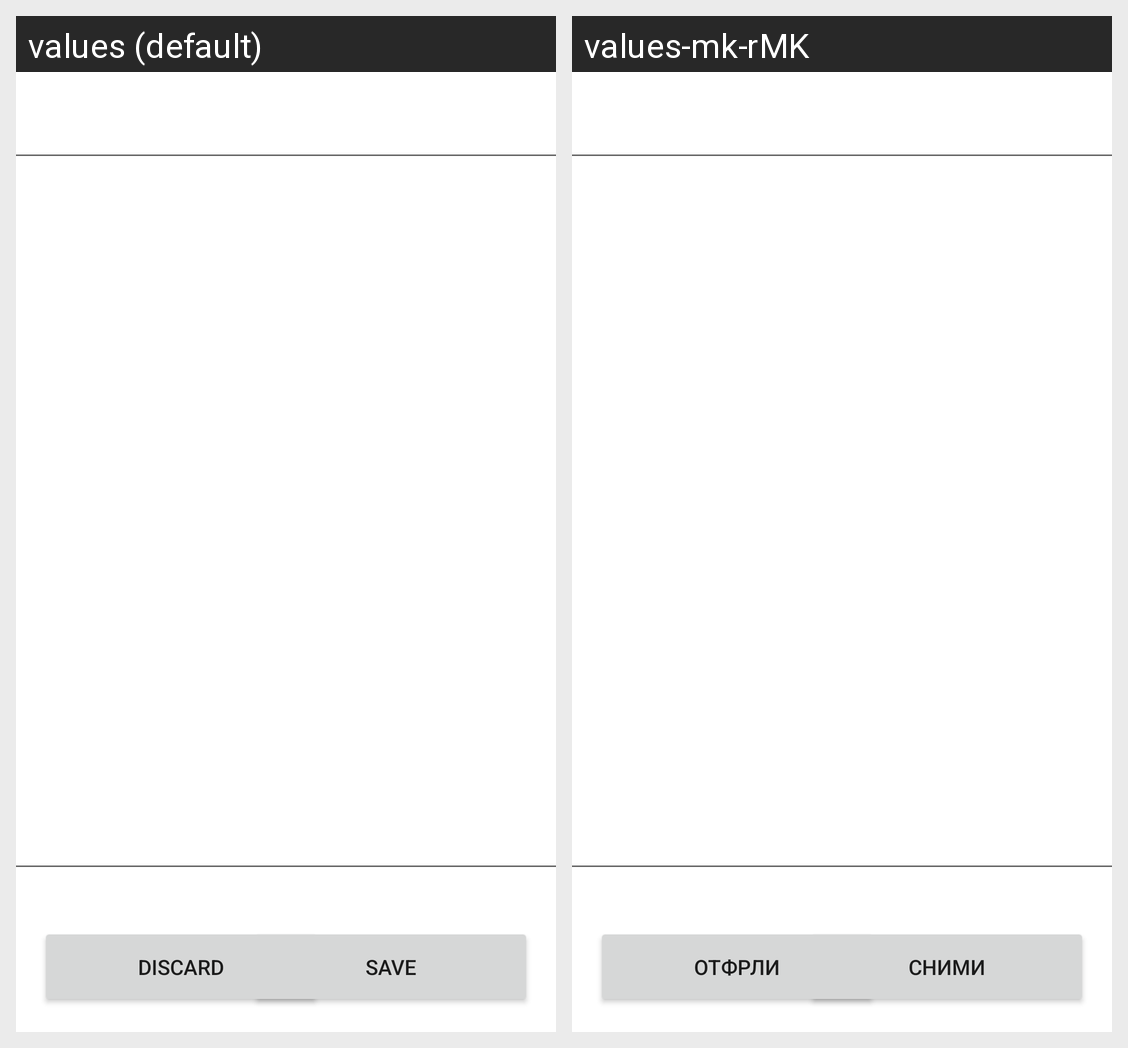

The Android screen above is rendered under two locales of the same app. Produce the string resources it draws, with the default and per-locale values.
Android screen res/layout/activity_insert_new_note.xml rendered under 2 locales, left to right: values (default), values-mk-rMK. Device: Nexus 5 (rendered at 1080×1920; each locale shown at half size, 540×960, under a caption strip naming it); theme Theme.PMPProject.
Strings drawn on this screen, with the default value and each locale's value (text and hints the layout hard-codes, and strings that could not be matched under every locale, appear in the picture but are not listed):

save
  values: Save
  values-mk-rMK: Сними

discard
  values: Discard
  values-mk-rMK: Отфрли
